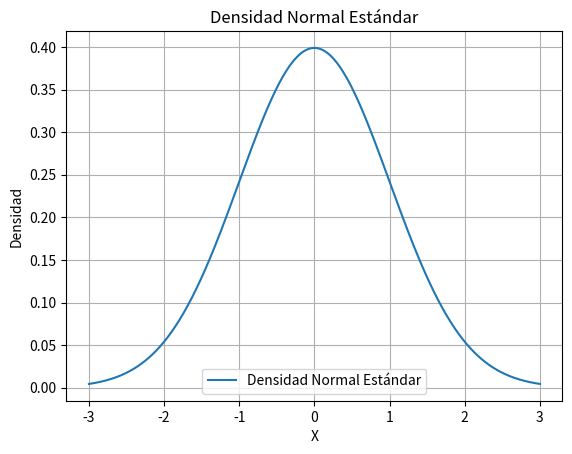

The script that saved this image:
import numpy as np
import matplotlib.pyplot as plt
from scipy.stats import norm

x = np.linspace(-3, 3, 1000)
y = norm.pdf(x, loc=0, scale=1)

plt.figure(1)
plt.plot(x, y, label='Densidad Normal Estándar')
plt.xlabel('X')
plt.ylabel('Densidad')
plt.title('Densidad Normal Estándar')
plt.legend()
plt.grid(True)
plt.show()